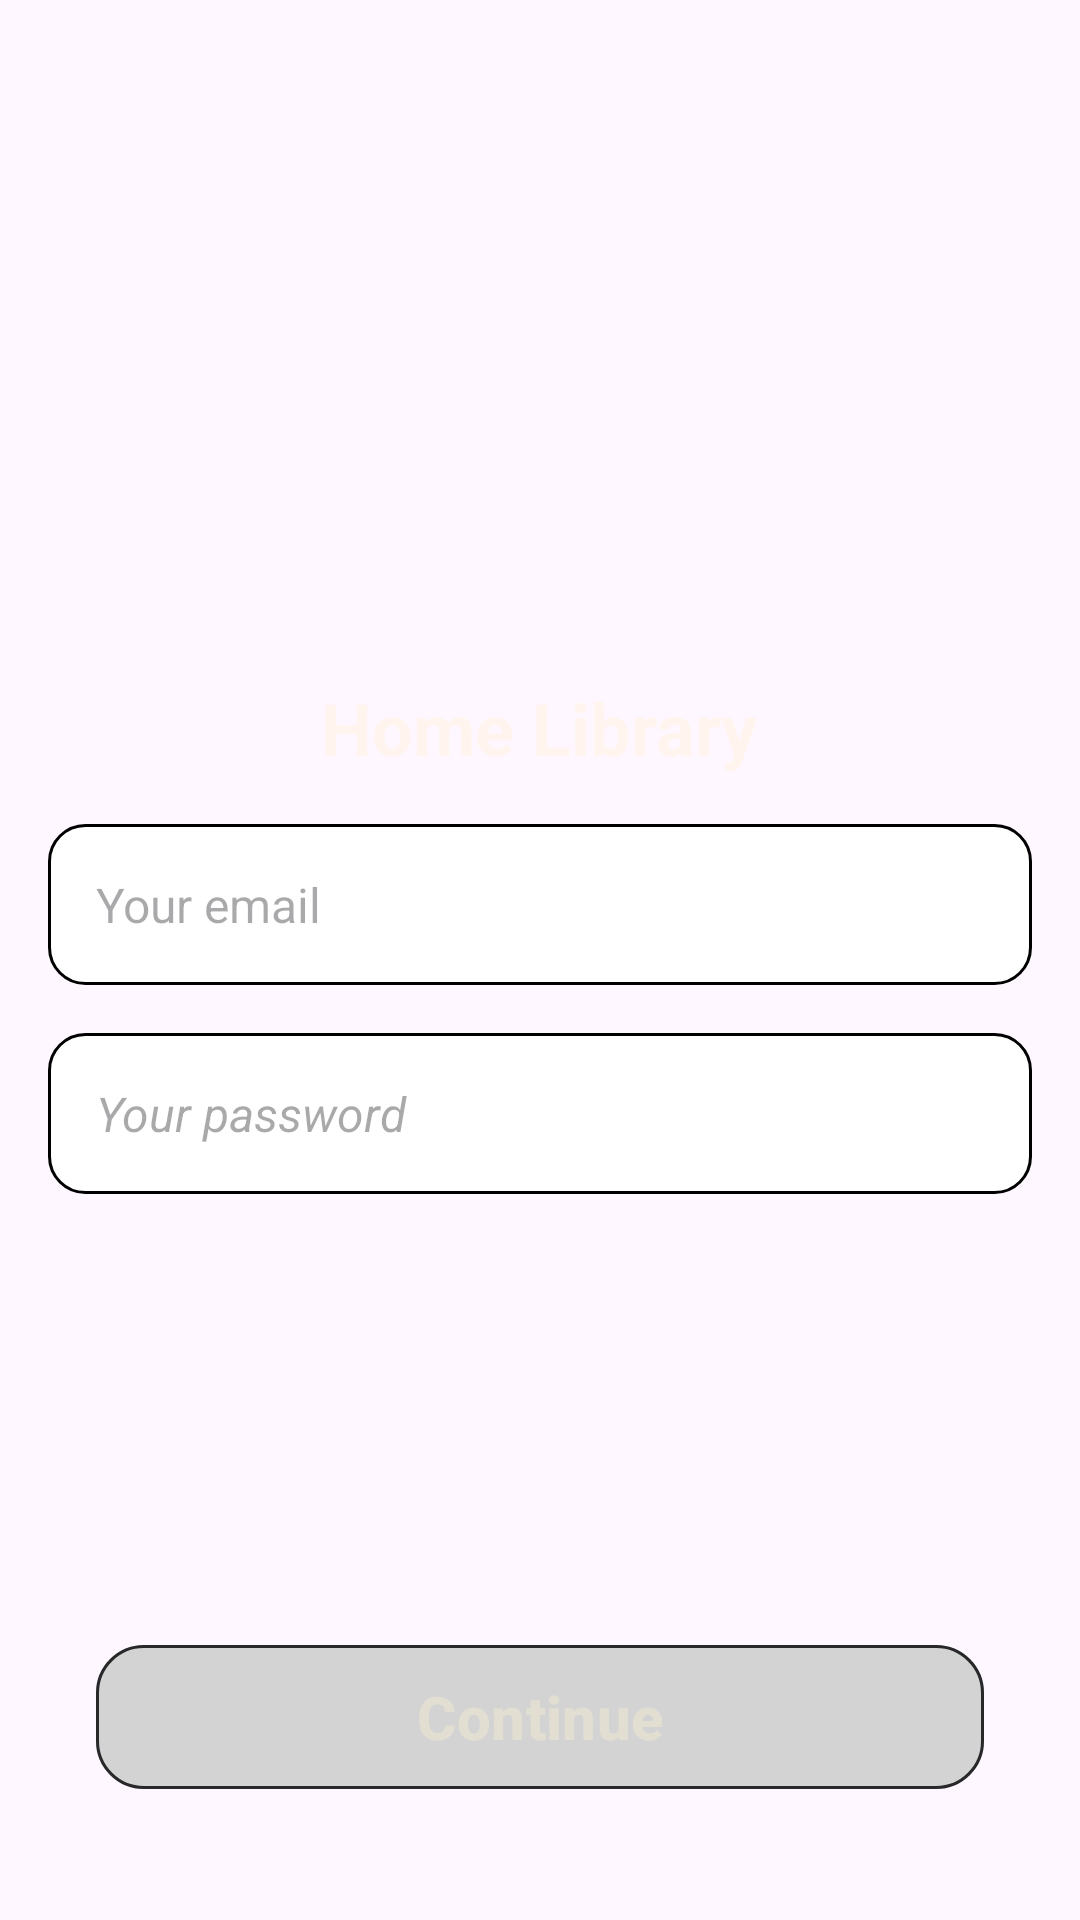

Android layout source for this screen:
<!-- AndroidManifest.xml: application theme Theme.HomeLibrary -->
<!-- res/layout/fragment_login.xml -->
<?xml version="1.0" encoding="utf-8"?>
<androidx.coordinatorlayout.widget.CoordinatorLayout xmlns:android="http://schemas.android.com/apk/res/android"
    xmlns:app="http://schemas.android.com/apk/res-auto"
    xmlns:tools="http://schemas.android.com/tools"
    android:layout_width="match_parent"
    android:layout_height="match_parent"
    tools:context=".ui.auth.LoginFragment">

    <ScrollView
        android:id="@+id/login_fragment"
        android:layout_width="match_parent"
        android:layout_height="match_parent"
        android:fillViewport="true">

        <androidx.constraintlayout.widget.ConstraintLayout
            android:layout_width="match_parent"
            android:layout_height="wrap_content">

            <LinearLayout
                android:id="@+id/text_field_layout"
                android:layout_width="match_parent"
                android:layout_height="wrap_content"
                android:gravity="center"
                android:orientation="vertical"
                android:padding="16dp"
                app:layout_constraintBottom_toBottomOf="parent"
                app:layout_constraintEnd_toEndOf="parent"
                app:layout_constraintStart_toStartOf="parent"
                app:layout_constraintTop_toTopOf="parent">

                <TextView
                    android:id="@+id/title"
                    style="@style/TitleText"
                    android:layout_width="wrap_content"
                    android:layout_height="wrap_content"
                    android:layout_marginBottom="16dp"
                    android:text="@string/app_name" />

                <EditText
                    android:id="@+id/email"
                    style="@style/bodyMediumText"
                    android:layout_width="match_parent"
                    android:layout_height="wrap_content"
                    android:layout_marginBottom="16dp"
                    android:autofillHints="emailAddress"
                    android:background="@drawable/edit_text_border"
                    android:hint="@string/email"
                    android:inputType="textEmailAddress"
                    android:padding="16dp"
                    android:textColor="@color/black_matte" />

                <EditText
                    android:id="@+id/password"
                    style="@style/bodyMediumText"
                    android:layout_width="match_parent"
                    android:layout_height="wrap_content"
                    android:layout_marginBottom="16dp"
                    android:autofillHints="password"
                    android:background="@drawable/edit_text_border"
                    android:hint="@string/password"
                    android:inputType="textPassword"
                    android:padding="16dp"
                    android:textColor="@color/black_matte" />
            </LinearLayout>
            <TextView
                android:id="@+id/sign_up_text"
                style="@style/bodySmallText"
                android:layout_width="wrap_content"
                android:layout_height="wrap_content"
                android:layout_marginBottom="16dp"
                android:textStyle="bold"
                app:layout_constraintTop_toBottomOf = "@id/text_field_layout"
                app:layout_constraintBottom_toTopOf="@id/continue_button"
                app:layout_constraintEnd_toEndOf="parent"
                app:layout_constraintStart_toStartOf="parent"/>
            <com.google.android.material.button.MaterialButton
                android:id="@+id/continue_button"
                style="@style/defaultButtonStyle"
                android:layout_width="match_parent"
                android:layout_height="wrap_content"
                android:layout_marginHorizontal="32dp"
                android:backgroundTint="@color/gray_light"
                android:enabled="false"
                android:minHeight="56dp"
                android:text="@string/continue_button"
                app:layout_constraintBottom_toBottomOf="parent"
                app:layout_constraintEnd_toEndOf="parent"
                app:layout_constraintStart_toStartOf="parent"
                app:layout_constraintTop_toBottomOf="@id/sign_up_text" />
        </androidx.constraintlayout.widget.ConstraintLayout>
    </ScrollView>
</androidx.coordinatorlayout.widget.CoordinatorLayout>
<!-- resources referenced by this layout -->
<resources>
  <color name="black_matte">#28282B</color>
  <color name="gray_light">#FFD3D3D3</color>
  <!-- drawable edit_text_border (drawable) -->
  <?xml version="1.0" encoding="utf-8"?>
  <shape xmlns:android="http://schemas.android.com/apk/res/android"
      android:shape="rectangle">
      <solid android:color="@android:color/white" />
  
      <corners
          android:bottomLeftRadius="12dp"
          android:bottomRightRadius="12dp"
          android:topLeftRadius="12dp"
          android:topRightRadius="12dp" />
      <stroke
          android:width="1dp"
          android:color="@color/black" />
  </shape>
  <string name="app_name" translatable="false">Home Library</string>
  <string name="continue_button">Continue</string>
  <string name="email">Your email</string>
  <string name="password"><i>Your password</i></string>
  <style name="TitleText" parent="TextAppearance.AppCompat">
          <item name="android:textColor">@color/white_seashell</item>
          <item name="android:textStyle">bold</item>
          <item name="android:textSize">24sp</item>
      </style>
  <style name="bodyMediumText" parent="TextAppearance.AppCompat">
          <item name="android:textColor">@color/gray_light</item>
          <item name="android:textSize">16sp</item>
      </style>
  <style name="bodySmallText" parent="TextAppearance.AppCompat">
          <item name="android:textColor">@color/white_seashell</item>
          <item name="android:textSize">14sp</item>
      </style>
  <style name="defaultButtonStyle" parent="Widget.Material3.Button.OutlinedButton">
          <item name="android:textColor">@color/white_pearl</item>
          <item name="android:textStyle">bold</item>
          <item name="android:textSize">20sp</item>
          <item name="strokeColor">@color/black_matte</item>
          <item name="strokeWidth">1dp</item>
          <item name="cornerRadius">16dp</item>
      </style>
  <style name="Theme.HomeLibrary" parent="Base.Theme.HomeLibrary" />
  <color name="black">#FF000000</color>
  <color name="white_seashell">#FFFFF5EE</color>
  <color name="white_pearl">#FFE2DFD2</color>
  <style name="Base.Theme.HomeLibrary" parent="Theme.Material3.DayNight.NoActionBar">
          
          
      </style>
</resources>
